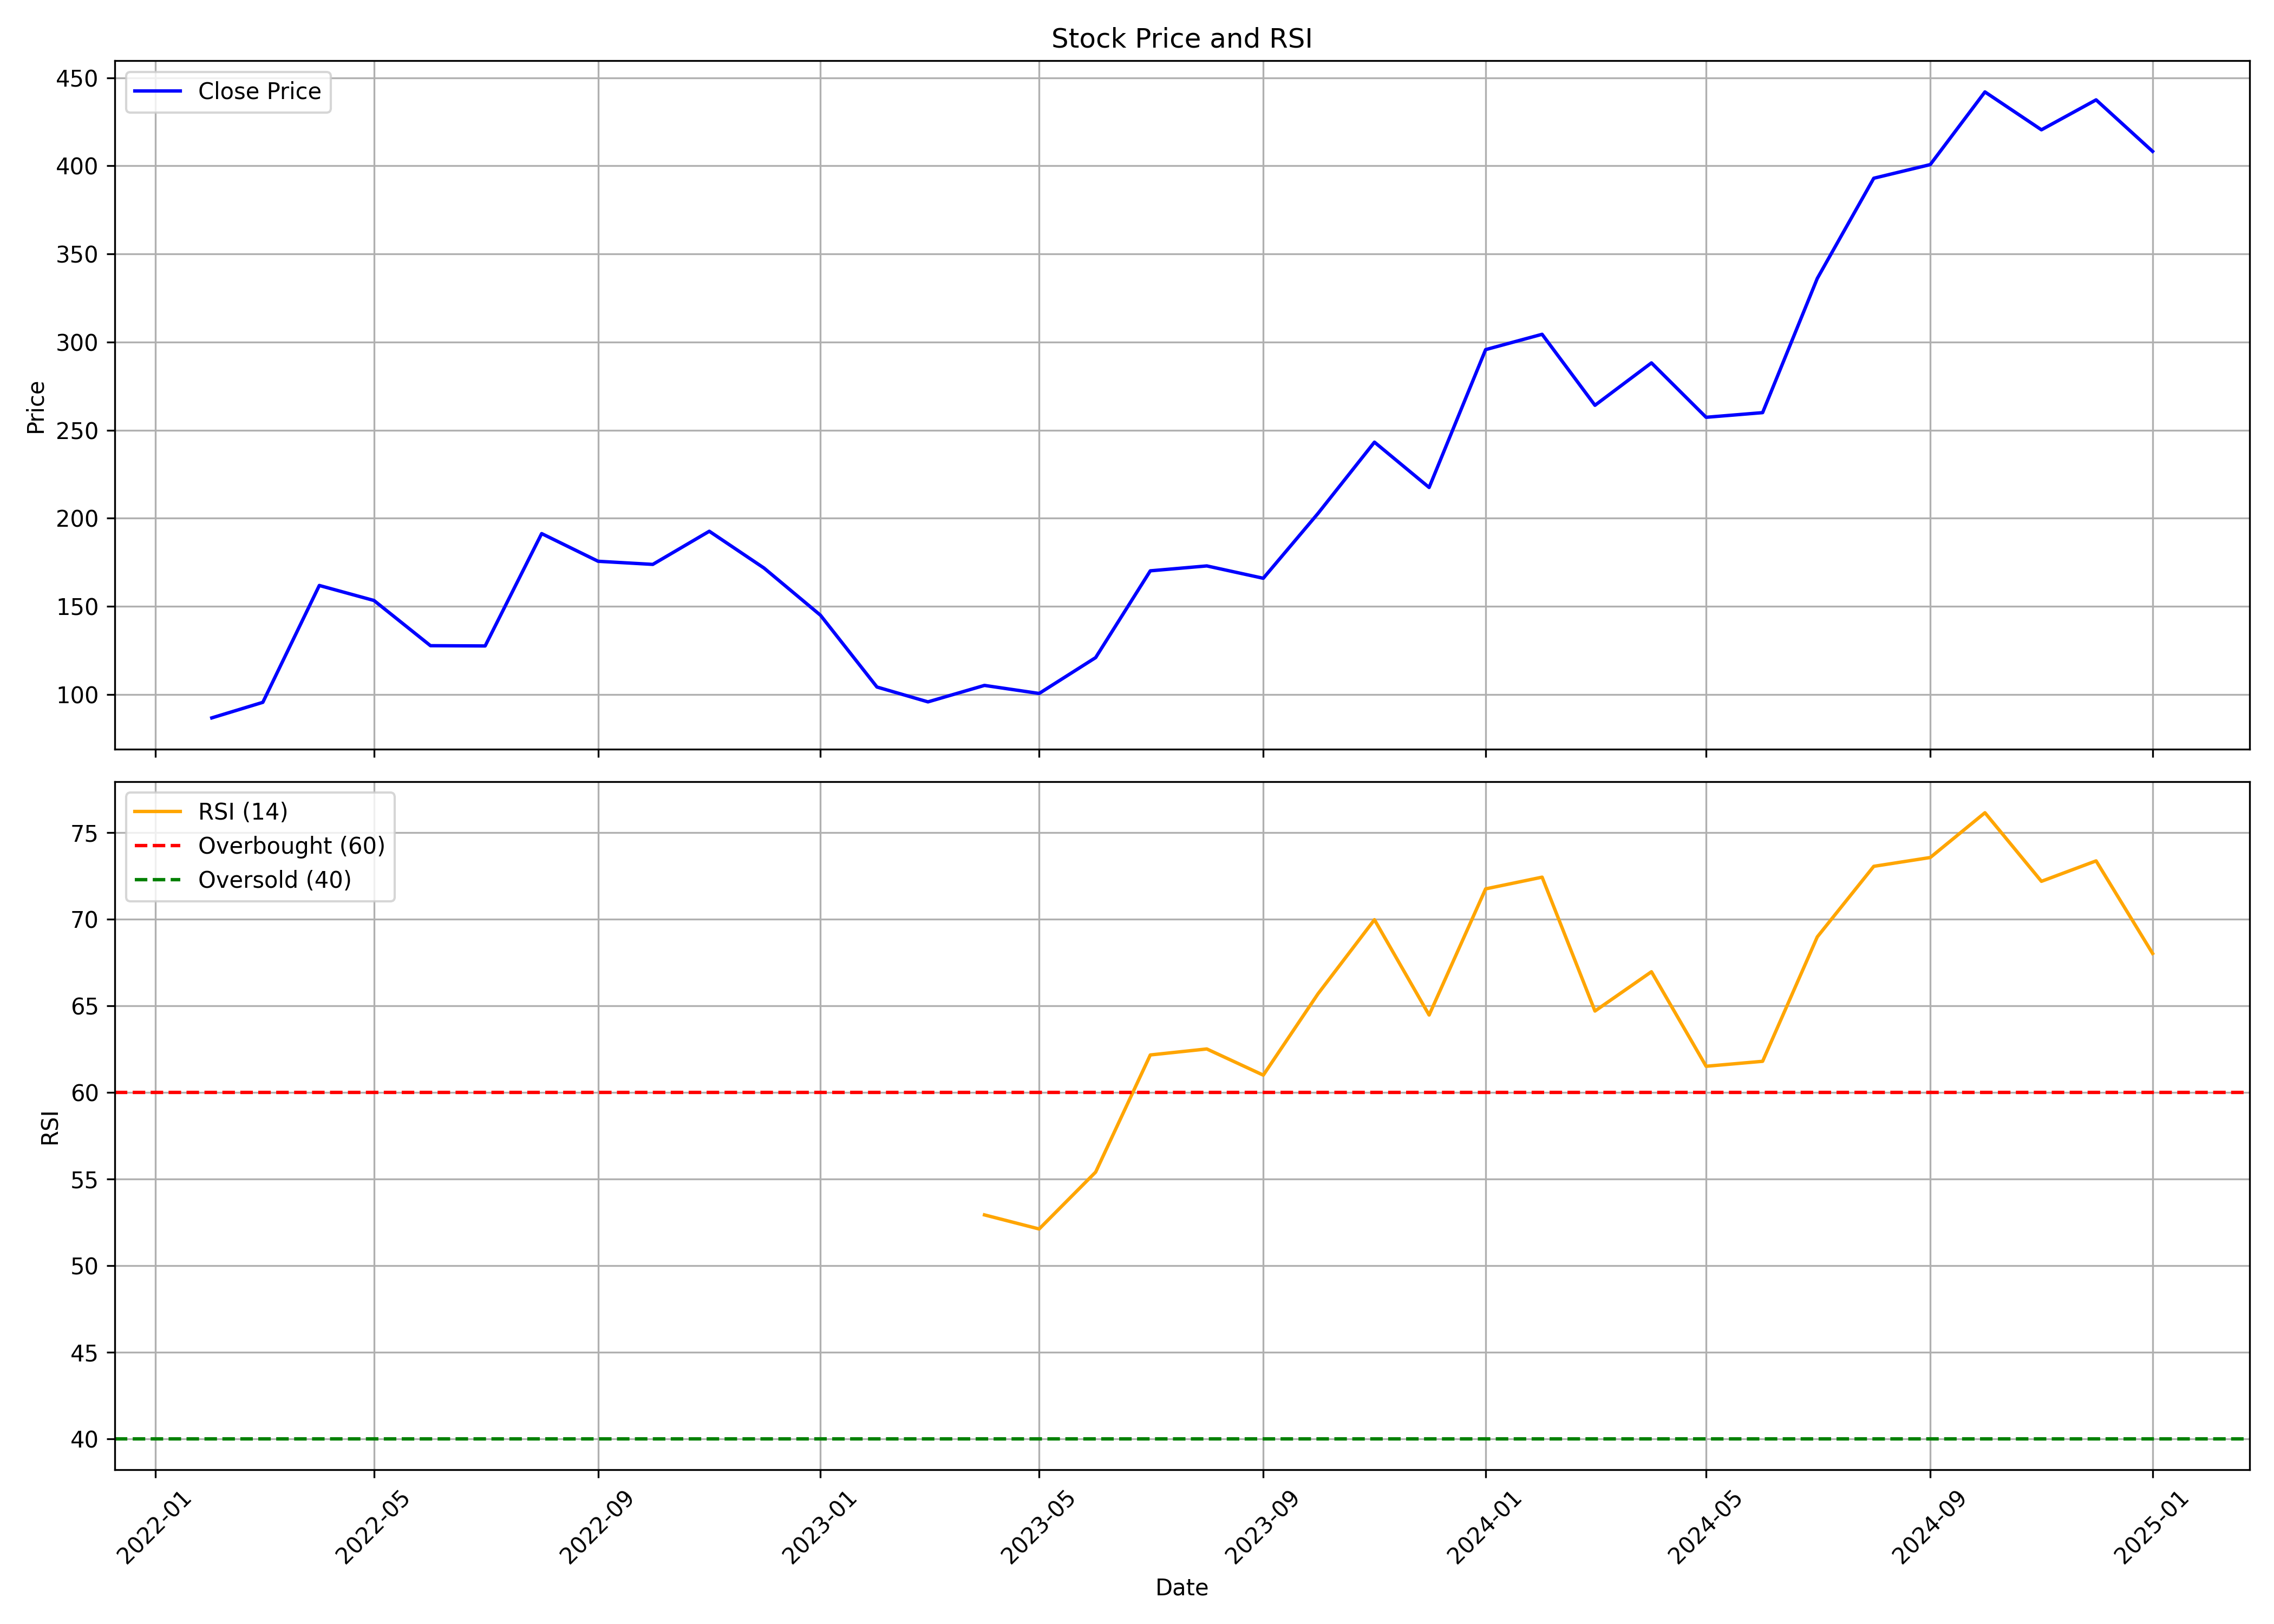

Values plotted in this chart, from the file beside it:
, Unnamed: 0.1, Unnamed: 0, date, symbol, open, high, low, close, volume, rsi
0, 0, 0, 2022-02-01, MONARCH, 79.09, 93.99, 69.57, 86.63, 2385862, 
1, 1, 1, 2022-03-01, MONARCH, 86.63, 105.1, 79.66, 95.46, 2699610, 
2, 2, 2, 2022-04-01, MONARCH, 95.58, 178, 95.58, 161.8, 8457438, 
3, 3, 3, 2022-05-01, MONARCH, 161.7, 181.2, 130.7, 153.3, 3153010, 
4, 4, 4, 2022-06-01, MONARCH, 153.5, 155.2, 110.1, 127.6, 909048, 
5, 5, 5, 2022-07-01, MONARCH, 127.3, 131.9, 118.1, 127.5, 643304, 
6, 6, 6, 2022-08-01, MONARCH, 130, 193.4, 124.7, 191.3, 3217994, 
7, 7, 7, 2022-09-01, MONARCH, 191.4, 207.2, 159.4, 175.5, 1567580, 
8, 8, 8, 2022-10-01, MONARCH, 176, 196.2, 162.1, 173.8, 856710, 
9, 9, 9, 2022-11-01, MONARCH, 172.5, 197.4, 171.6, 192.6, 1249058, 
10, 10, 10, 2022-12-01, MONARCH, 196.3, 208.5, 153.4, 171.7, 1271944, 
11, 11, 11, 2023-01-01, MONARCH, 173.9, 196.7, 129, 144.9, 1582026, 
12, 12, 12, 2023-02-01, MONARCH, 144.6, 146.4, 94.45, 104.1, 3294706, 
13, 13, 13, 2023-03-01, MONARCH, 101.9, 128.8, 94.45, 95.72, 1908114, 
14, 14, 14, 2023-04-01, MONARCH, 100.1, 117.4, 95.25, 105.1, 1906998, 52.92
15, 15, 15, 2023-05-01, MONARCH, 105.1, 118.1, 98.93, 100.5, 1932900, 52.11
16, 16, 16, 2023-06-01, MONARCH, 100.3, 125.8, 99.95, 120.9, 3563386, 55.39
17, 17, 17, 2023-07-01, MONARCH, 120.3, 173.5, 120.3, 170.1, 15653966, 62.15
18, 18, 18, 2023-08-01, MONARCH, 167.5, 180, 156.8, 172.9, 19814466, 62.5
19, 19, 19, 2023-09-01, MONARCH, 173.7, 183.2, 153.6, 165.9, 8690210, 60.99
20, 20, 20, 2023-10-01, MONARCH, 166.4, 226.4, 161.6, 202.7, 27847452, 65.68
21, 21, 21, 2023-11-01, MONARCH, 203.7, 249.7, 198.9, 243.2, 41294156, 69.96
22, 22, 22, 2023-12-01, MONARCH, 244.3, 255.2, 212.4, 217.4, 20367136, 64.46
23, 23, 23, 2024-01-01, MONARCH, 217.9, 301.7, 210.9, 295.7, 14488792, 71.74
24, 24, 24, 2024-02-01, MONARCH, 297.8, 344, 293.8, 304.4, 8033154, 72.42
25, 25, 25, 2024-03-01, MONARCH, 310.6, 319.6, 244.3, 264.1, 1301246, 64.69
26, 26, 26, 2024-04-01, MONARCH, 266.8, 324.1, 266.8, 288.2, 1454044, 66.96
27, 27, 27, 2024-05-01, MONARCH, 288.2, 301.2, 254.8, 257.3, 1480996, 61.5
28, 28, 28, 2024-06-01, MONARCH, 269.2, 280.4, 226, 259.9, 1855278, 61.79
29, 29, 29, 2024-07-01, MONARCH, 261.2, 339.6, 254.1, 336.1, 7893474, 68.97
30, 30, 30, 2024-08-01, MONARCH, 337.1, 418, 326.7, 393, 9369082, 73.04
31, 31, 31, 2024-09-01, MONARCH, 398.6, 499.0, 387.5, 400.8, 11193381, 73.55
32, 32, 32, 2024-10-01, MONARCH, 402.3, 460.0, 338.9, 442.0, 5061202, 76.14
33, 33, 33, 2024-11-01, MONARCH, 444.5, 495.0, 376.8, 420.5, 4157197, 72.18
34, 34, 34, 2024-12-01, MONARCH, 423.9, 453, 396.4, 437.5, 2985338, 73.36
35, 35, 35, 2025-01-01, MONARCH, 440.0, 483.9, 396.6, 408.2, 5646420, 68.01
